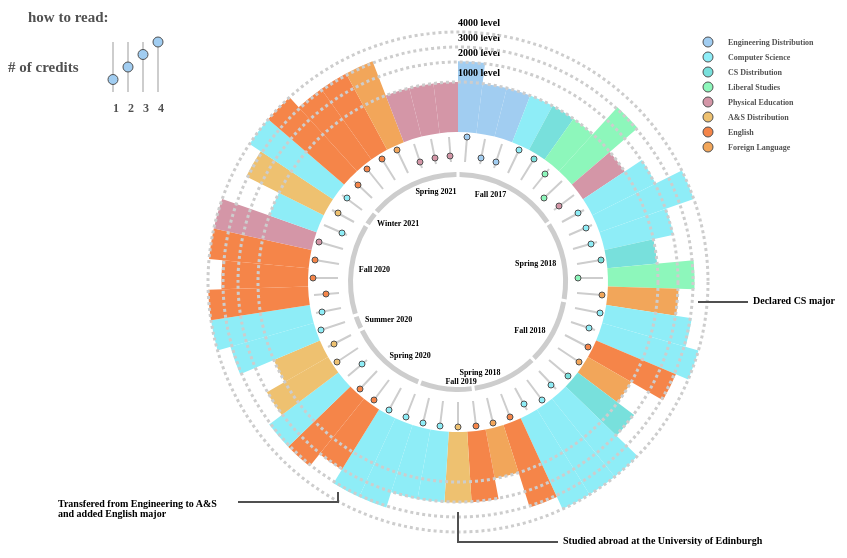
D3 v5 page, settled after 360 driven frames (6 s of simulated time); the page loaded 1 data file(s).


		let darkTextColor = "#505050";
		let lightGreyColor = "#cdcdcd";
		let jsonData; 

		/** Functions for building data structures **/

		const requestData = async () => {
			Promise.all([
				d3.csv("courses.csv")
			]).then(function(files) {
				drawCoursesChart(".courseViz", files[0])
			})
		}
		requestData();

		
	
// ── vis/courses_viz.js
function  drawCoursesChart(svgClass, classes_data) {
    let innerRadius = 150;
    let outerRadius = 250;
    let svg = d3.select(svgClass)
    .attr("viewBox", `0 0 900 550`);
    let pieClass = "path_courses";
    let yearDivisions = findYearDivisions(classes_data);

    xOffset = 450;
    yOffset = 280;

    let data = classes_data
    
    let tooltip = addTooltipToVis("heightSvg_tooltip");


    let colors = ["#F2A65A", "#F58549", "#EEC170", "#D496A7", "#8DF7BB", "#78E0DC", "#8EEDF7", "#A1CDF1"]
    colors.reverse();
  
    let pie = d3.pie()
      .value(function(d) { return d.value; })
      .sort(null);
  
    let pie2 = d3.pie()
      .value(function(d) { return d.value; })
      .padAngle(.02)
      .sort(null);

    let radiusScale = d3.scaleSqrt()
      .domain([0, 4])
      .range([innerRadius, outerRadius]);

    let creditsScale = d3.scaleLinear()
      .domain([0, 4])
      .range([30, 5])
  
    let newArc = d3.arc()
      .innerRadius(innerRadius+7.5)
      .outerRadius(function(d){
        let class_number = d.data.Number;
        class_number = parseInt(class_number.substring(0, 1));
        return radiusScale(class_number) + 10;
      })
  
    let arc = d3.arc()
      .innerRadius(innerRadius)
      .outerRadius(function(d){
        let class_number = d.data.Number;
        class_number = parseInt(class_number.substring(0, 1));
        return radiusScale(class_number);
      })
    
    let innerArc = d3.arc()
      .innerRadius(innerRadius - 50)
      .outerRadius(innerRadius - 20);
    
    let term_arc = d3.arc()
      .innerRadius(innerRadius - 40)
      .outerRadius(innerRadius - 45);

    //draw pie segments    
    svg.datum(data).selectAll("." + pieClass)
        .data(pie)
    .enter().append("path")
      .attr("class", pieClass)
      .attr("id", function(d) {
        return pieClass + "_" + parseInt(d.data.key);
      })
      .attr("fill", function(d) { 
        if(d.data.Category == "Engineering Distribution"){
          return colors[0]
        } else if (d.data.Category == "CS") {
          return colors[1]
        } else if (d.data.Category == "CS distribution" ){
          return colors[2]
        } else if (d.data.Category == "Liberal Arts Distribution"){
          return colors[3]
        } else if (d.data.Category == "PE"){
          return colors[4]
        } else if (d.data.Category == "Arts distribution"){
          return colors[5]
        } else if (d.data.Category == "English"){
          return colors[6]
        } else if (d.data.Category == "Language"){
          return colors[7]
        }})
      .attr("d", arc)
      .attr("transform", "translate(" + xOffset + "," + yOffset + ")")
      .on("mouseover", function(d) {
        let name = d.data.Name;
        d3.select(this)
          .transition()
          .duration(300)
          .attr("d", newArc);
          let tooltipText = "<b>" + d.data.Prefix + " " + d.data.Number + " " + " </br>" + name;
   
         updateToolTipText(tooltip, tooltipText, -20, 110);
      })
      .on("mouseout", function() {
        hideTooltip(tooltip, "testing");

        svg.select("." + pieClass + "_text")
          .text("");

          svg.select("." + pieClass + "_activity_text")
          .text("");
  
        d3.select(this)
          .transition()
          .duration(250)
          .attr("d", arc);
      });


  // draw year divisions
  svg.datum(yearDivisions).selectAll("." + "yearDivisions")
  .data(pie2)
  .enter().append("path")
    .attr("class", pieClass)
    .attr("id", function(d) {
      return "yearDivisions_" + parseInt(d.data.key);
    })
    .attr("transform", "translate(" + xOffset + "," + yOffset + ")")
    .attr("fill", lightGreyColor)
    .attr("d", term_arc);

  //add year division labels
  svg.datum(yearDivisions).selectAll("#yearDivisions_label")
        .data(pie).enter()
        .append('text')
            .attr('dy', '.35em')
            .text(function(d) { return d.data.key;})
            .attr('transform', function(d) {
                let pos = term_arc.centroid(d);
                let x = pos[0];
                let y = pos[1];
                let hyp = Math.sqrt(x*x + y*y);
                return 'translate(' + (xOffset + x/hyp*(innerRadius-50)) + "," + (yOffset + y/hyp*(innerRadius-50))+ ')';
            })
            .style('text-anchor', function(d) {
                return (midAngle(d)) < Math.PI ? 'end' : 'start';
            })
            .style("font-family", "Inconsolata")
      .style("font-weight", "bold")
        .style("font-size", "8px");


    //add radial lines
      svg.datum(data).selectAll("#" + pieClass + "_label")
      .data(pie).enter()
        .append('path')
          .attr('d', function(d) {
            let pos = innerArc.centroid(d);
            let x = pos[0];
            let y = pos[1];
            let hyp = Math.sqrt(x*x + y * y);
            let startx = Math.round(xOffset + x/hyp*(innerRadius-5))
            let starty = Math.round(yOffset + y/hyp*(innerRadius - 5))
            let endx = Math.round(xOffset + x/hyp*(innerRadius-30))
            let endy = Math.round(yOffset + y/hyp*(innerRadius - 30))
            return ("M " + startx + " " + starty + "L " + endx + " " + endy)
          })
          .style("stroke", lightGreyColor)
          .style("stroke-width", 2)
          .style("fill", "none");

    //add circles
    svg.datum(data).selectAll("#" + pieClass + "_label")
    .data(pie).enter()
      .append('circle')
          .attr('cx', function(d) {
            let pos = innerArc.centroid(d);
            let x = pos[0];
            let y = pos[1];
            let hyp = Math.sqrt(x*x + y * y);
            let n = (Math.round(xOffset + x/hyp*(innerRadius-creditsScale(parseInt(d.data.credits)))));
            return (Math.round(xOffset + x/hyp*(innerRadius-creditsScale(parseInt(d.data.credits)))));
          })
          .attr('cy', function(d) {
            let pos = innerArc.centroid(d);
            let x = pos[0];
            let y = pos[1];
            let hyp = Math.sqrt(x*x + y * y);
            return (Math.round(yOffset + y/hyp*(innerRadius-creditsScale(parseInt(d.data.credits)))));
          })
          .attr('r', "3")
          .attr("fill", function(d) { 
            if(d.data.Category == "Engineering Distribution"){
              return colors[0]
            } else if (d.data.Category == "CS") {
              return colors[1]
            } else if (d.data.Category == "CS distribution" ){
              return colors[2]
            } else if (d.data.Category == "Liberal Arts Distribution"){
              return colors[3]
            } else if (d.data.Category == "PE"){
              return colors[4]
            } else if (d.data.Category == "Arts distribution"){
              return colors[5]
            } else if (d.data.Category == "English"){
              return colors[6]
            } else if (d.data.Category == "Language"){
              return colors[7]
            }})
        .style('stroke', darkTextColor)
        .style('stroke-width', 1);
      
         
    //add class level labels
    svg.append("text")
        .attr("class", "political_label")
        .attr("x", xOffset)
        .attr("y", yOffset - outerRadius - 8)
        .text("4000 level")
        .style("font-family", "Inconsolata")
        .style("alignment-baseline", "middle")
        .style("font-weight", "bold")
        .style("font-size", "10px");

      svg.append("text")
      .attr("class", "political_label")
      .attr("x", xOffset)
      .attr("y", yOffset - outerRadius + 15 - 8)
      .text("3000 level")
      .style("font-family", "Inconsolata")
      .style("alignment-baseline", "middle")
      .style("font-weight", "bold")
      .style("font-size", "10px");

      svg.append("text")
      .attr("class", "political_label")
      .attr("x", xOffset)
      .attr("y", yOffset - outerRadius + 30 - 8)
      .text("2000 level")
      .style("font-family", "Inconsolata")
      .style("alignment-baseline", "middle")
      .style("font-weight", "bold")
      .style("font-size", "10px");

    svg.append("text")
      .attr("class", "political_label")
      .attr("x", xOffset)
      .attr("y", yOffset - outerRadius + 50 - 8)
      .text("1000 level")
      .style("font-family", "Inconsolata")
      .style("alignment-baseline", "middle")
      .style("font-weight", "bold")
      .style("font-size", "10px");

      svg.append("circle")
      .attr('cx', xOffset)
      .attr('cy', yOffset)
      .attr("r", outerRadius)
      .attr("stroke", lightGreyColor)
      .style("fill", "none")
      .style('stroke-width', '3px')
      .style('stroke-dasharray', '3, 3');


      svg.append("circle")
      .attr('cx', xOffset)
      .attr('cy', yOffset)
      .attr("r", outerRadius - 15)
      .attr("stroke", lightGreyColor)
      .style("fill", "none")
      .style('stroke-width', '3px')
      .style('stroke-dasharray', '3, 3');


      svg.append("circle")
      .attr('cx', xOffset)
      .attr('cy', yOffset)
      .attr("r", outerRadius - 30)
      .attr("stroke", lightGreyColor)
      .style("fill", "none")
      .style('stroke-width', '3px')
      .style('stroke-dasharray', '3, 3');

    svg.append("circle")
      .attr('cx', xOffset)
      .attr('cy', yOffset)
      .attr("r", outerRadius - 50)
      .attr("stroke", lightGreyColor)
      .style("fill", "none")
      .style('stroke-width', '3px')
      .style('stroke-dasharray', '3, 3');

   //add legend
   let labels = ["Engineering Distribution", "Computer Science", "CS Distribution",
   "Liberal Studies", "Physical Education", "A&S Distribution", "English", "Foreign Language"
  ]
   svg.append("g")
       .selectAll("year_squares")
       .data(labels)
       .enter()
       .append("circle")
       .attr("class", "year_squares")
       .attr('id', function(d, i) { return "key_" + d;})
       .attr("cx", xOffset + outerRadius)
       .attr("cy", function(d, i) {return 40 + i * 15;})
       .attr("r", 5)
       .style("fill", function (d, i) {
           return colors[i];

       })
       .style('stroke', darkTextColor)
       .style('stroke-width', 1);
   
   //create legend labels
   d3.select(svgClass).append("g")
   .selectAll('.key_labels')
   .data(labels)
       .enter()
       .append('text')
       .attr('x', xOffset + outerRadius+ 20)
       .attr('y', function(d, i) { return 43 + i*15;})
       .text(function(d) {return d;})
       .style('fill', darkTextColor)
       .style("font-weight", "bold")
       .style("font-family", "Inconsolata")
       .style("font-size", "8px");

      svg.append("text")
       .attr("class", "political_label")
       .attr("x", 20)
       .attr("y", 20)
       .text("how to read:")
       .style('fill', darkTextColor)
       .style("font-family", "Inconsolata")
       .style("font-weight", "bold")
       .style("font-family", "Inconsolata")
       .style("font-size", "15px");

       svg.append("text")
       .attr("class", "political_label")
       .attr("x", 0)
       .attr("y", 70)
       .text("# of credits")
       .style('fill', darkTextColor)
       .style("font-family", "Inconsolata")
       .style("font-weight", "bold")
       .style("font-family", "Inconsolata")
       .style("font-size", "15px");

      let credits = [1, 2, 3, 4];
      svg.append("g")
      .selectAll("credits_legend")
      .data(credits)
        .enter()
        .append("path")
        .attr('d', function(d) {
            startX = 90 + 15 * d;
            return ("M " + startX + " 40 L " + startX + " 90")})
        .style("stroke", lightGreyColor)
        .style("stroke-width", 2)
        .style("fill", "none");

      svg.append("g")
      .selectAll("credits_legend")
      .data(credits)
        .enter()
        .append("circle")
        .attr('cx', function(d){
          return (90 + 15 * d);
        })
        .attr('cy', function(d) {
          return (30 + 2 *  creditsScale(d));
        })
        .attr('r', 5)
        .attr('fill', colors[0])
        .style('stroke', darkTextColor)
        .style('stroke-width', 1);

      svg.append("g")
        .selectAll("credits_legend")
        .data(credits)
          .enter()
          .append("text")
          .attr('x', function(d) {return (90 + 15 * d)})
          .attr('y', 110)
          .text(function(d) {return d;})
          .style('fill', darkTextColor)
          .style("font-weight", "bold")
          .style("font-family", "Inconsolata")
          .style("font-size", "12px");

      svg.append("path")
        .attr("d", "M 450 510 L 450 540 L 550 540")
        .style("stroke", darkTextColor)
        .style("stroke-width", 2)
        .style("fill", "none");
      
      svg.append("text")
      .attr("x", 555)
      .attr("y", 540)
      .text("Studied abroad at the University of Edinburgh")
      .style("font-family", "Inconsolata")
      .style("font-weight", "bold")
      .style("alignment-baseline", "middle")
      .style("font-size", 10);

    //add annotations
    svg.append("path")
    .attr("d", "M 330 490 L 330 500 L 230 500")
    .style("stroke", darkTextColor)
    .style("stroke-width", 2)
    .style("fill", "none");
    
    svg.append("text")
    .attr("x", 50)
    .attr("y", 505)
    .text("Transfered from Engineering to A&S")
    .style("font-family", "Inconsolata")
    .style("font-weight", "bold")
    .style("alignment-baseline", "left")
    .style("font-size", 10);

    svg.append("text")
    .attr("x", 50)
    .attr("y", 515)
    .text("and added English major")
    .style("font-family", "Inconsolata")
    .style("font-weight", "bold")
    .style("alignment-baseline", "left")
    .style("font-size", 10);

 

    svg.append("text")
    .attr("x", 745)
    .attr("y", 300)
    .text("Declared CS major")
    .style("font-family", "Inconsolata")
    .style("font-weight", "bold")
    .style("alignment-baseline", "middle")
    .style("font-size", 10);

    svg.append("path")
    .attr("d", "M 690 300 L 740 300")
    .style("stroke", darkTextColor)
    .style("stroke-width", 2)
    .style("fill", "none");
    

  }
  
  function findYearDivisions(data){
    let term_list = [];
    let courses_taken = 0;
    let term = "";
    for(let i = 0; i < data.length; i++){
      let current_term = data[i].term;
      if(current_term != term || i == (data.length - 1)){
        if(courses_taken > 0){
          term_list.push({
            "key": term,
            "value": courses_taken
          })
        }
        courses_taken = 0
        term = current_term
      }
      courses_taken += 1;
    }
    return (term_list); 
  }

  function midAngle(d) { return d.startAngle + (d.endAngle - d.startAngle) / 2; }

  /* FUNCTIONS TO HANDLE TOOLTIP FUNCTIONALITY */
function addTooltipToVis(className) {
  return d3.select("body")
    .append("div")
    .attr("class", className)
    .style("padding", 10)
    .style("position", "absolute")
    .style("z-index", "10")
    .style("visibility", "hidden")
    .attr("white-space", "pre-line")
    .style("background-color", "#fbfbfb")
    .style("border-radius", "5px")
    .style("border", "1px solid #cdcdcd");
}

function updateToolTipText(tooltip, tooltipText, topOffset, leftOffset) {
  tooltip
    .html(tooltipText)
    .style("font-family", "Montserrat")
    .style("font-size", "12px")
    .style("visibility", "visible")
    .style("max-width", 150)
    .style("top", function() { return event.pageY - topOffset + "px"; })
    .style("left", function() { return event.pageX - leftOffset +"px"; });
}

function hideTooltip(tooltip, className) {
  tooltip.style("visibility", "hidden");
  d3.selectAll(className).remove();
}
  
  

### data: courses.csv
key, term, Prefix, Number, Name, dist, credits, , value, Category
0, Fall 2017, CHEM, 2090, Engineering General Chemistry, , 4, , 1, Engineering Distribution
1, Fall 2017, ENGRC, 1009, Cooperative Workshop Chem 2090, , 1, , 1, Engineering Distribution
2, Fall 2017, ENGRG, 1050, Engineering Seminar, , 1, , 1, Engineering Distribution
3, Fall 2017, CS, 1110, Intro Computing Using Python, , 4, , 1, CS
4, Fall 2017, Math, 1910, Calculus for Engineering, , 4, , 1, CS distribution
5, Fall 2017, MEDVL, 1101, Aspects of Medieval Culture, , 3, , 1, Liberal Arts Distribution
6, Fall 2017, Music, 3512, Individual Instruction, , 0.5, , 1, Liberal Arts Distribution
7, Fall 2017, PE, 1642, Women's Basic Rock Climbing, , 1, Study Abroad, 1, PE
8, Spring 2018, CS, 2800, Discrete Structures, , 3, , 1, CS
9, Spring 2018, CS, 4998, Team Projects, , 3, , 1, CS
10, Spring 2018, ENGRD, 2110, Object Oriented Programming and Data Str…, , 3, , 1, CS
11, Spring 2018, Math, 1920, Multivariate Calculus for Engineers, , 4, , 1, CS distribution
12, Spring 2018, Music, 3512, Individual Instruction, , 0.5, , 1, Liberal Arts Distribution
13, Spring 2018, Port, 2010, Intermediate Brazilian Portuguese, , 4, , 1, Language
14, Fall 2018, CS, 3110, Data Structures and Functional Programmi…, , 4, , 1, CS
15, Fall 2018, CS, 4998, Team Projects, , 3, , 1, CS
16, Fall 2018, ENGL, 3080, Icelandic Family Sagas, , 4, , 1, English
17, Fall 2018, ITAL, 1201, Italian 1, , 4, , 1, Language
18, Fall 2018, MATH, 2940, Linear Algeabra for Engineers, , 4, , 1, CS distribution
19, Spring 2018, CS, 4300, Language and Information, , 3, , 1, CS
20, Spring 2018, CS, 4820, Intro to Analysis of Algorithms, , 4, , 1, CS
21, Spring 2018, CS, 4998, Team Projects, , 3, , 1, CS
22, Spring 2018, ENGL, 3830, Narrative Writing, , 4, , 1, English
23, Spring 2018, ITAL, 1202, Italian 2, , 4, , 1, Language
24, Fall 2019, ENGL, 2xxx, Scottish Literature, , 4, TRUE, 1, English
25, Fall 2019, HIST, 2xxx, Medieval Worlds: A Journey Through the M…, , 4, TRUE, 1, Arts distribution
26, Fall 2019, CS, 2xxx, Human-Computer Interaction, , 4, TRUE, 1, CS
27, Fall 2019, CS, 2xxx, Natural Computing, , 4, TRUE, 1, CS
28, Spring 2020, CS, 3152, Intro to Computer Game Architecture, , 4, , 1, CS
29, Spring 2020, CS, 3410, Systems Programming, , 4, , 1, CS
30, Spring 2020, ENGL, 2080, Shakespeare & 20th & 21st century film, , 4, , 1, English
31, Spring 2020, ENGL, 3725, Femininity as Masquerade, , 4, , 1, English
32, Spring 2020, ENGRC, 3152, Communication Game Development, , 1, , 1, CS
33, Spring 2020, LATA, 2800, Perspectives on Brazil, , 4, , 1, Arts distribution
34, Summer 2020, ANTHR, 1300, Human Evolution, , 3, , 1, Arts distribution
35, Fall 2020, BTRY, 3080, Probability Models & Inference, , 4, , 1, CS
36, Fall 2020, CS, 4320, Intro to Database Systems, , 3, , 1, CS
37, Fall 2020, CS, 4701, Prac in AI, , 2, , 1, English
38, Fall 2020, ENGL, 3130, Medieval Women Writers, , 4, , 1, English
39, Fall 2020, ENGL, 4801, Advanced Narrative Writing, , 4, , 1, English
40, Fall 2020, ENGL, 4910, Hondors Seminar 1: Irish Literature, , 4, , 1, PE
41, Fall 2020, PE, 1615, Introduction to Circus Arts, , 1, , 1, CS
42, Winter 2021, GOVT, 3686, What Makes us Human, , 3, , 1, Arts distribution
43, Spring 2021, CS, 4410, Operating Systems, , 3, , 1, CS
44, Spring 2021, CS, 4852, Networks II: Market Design, , 3, , 1, English
45, Spring 2021, ENGL, 3720, Medieval and Renaissance Drama, , 4, , 1, English
46, Spring 2021, ENGL, 3850, Poetry Writing, , 4, , 1, English
47, Spring 2021, LATA, 3100, Advanced Portugese 1, , 4, , 1, Language
48, Spring 2021, PE, 1657, Tree Climbing, , 1, , 1, PE
49, Spring 2021, PE, 1690, Cross Country Skiing, , 1, , 1, PE
50, Spring 2021, PE, 1702, Outdoor Yoga, , 1, , 1, PE